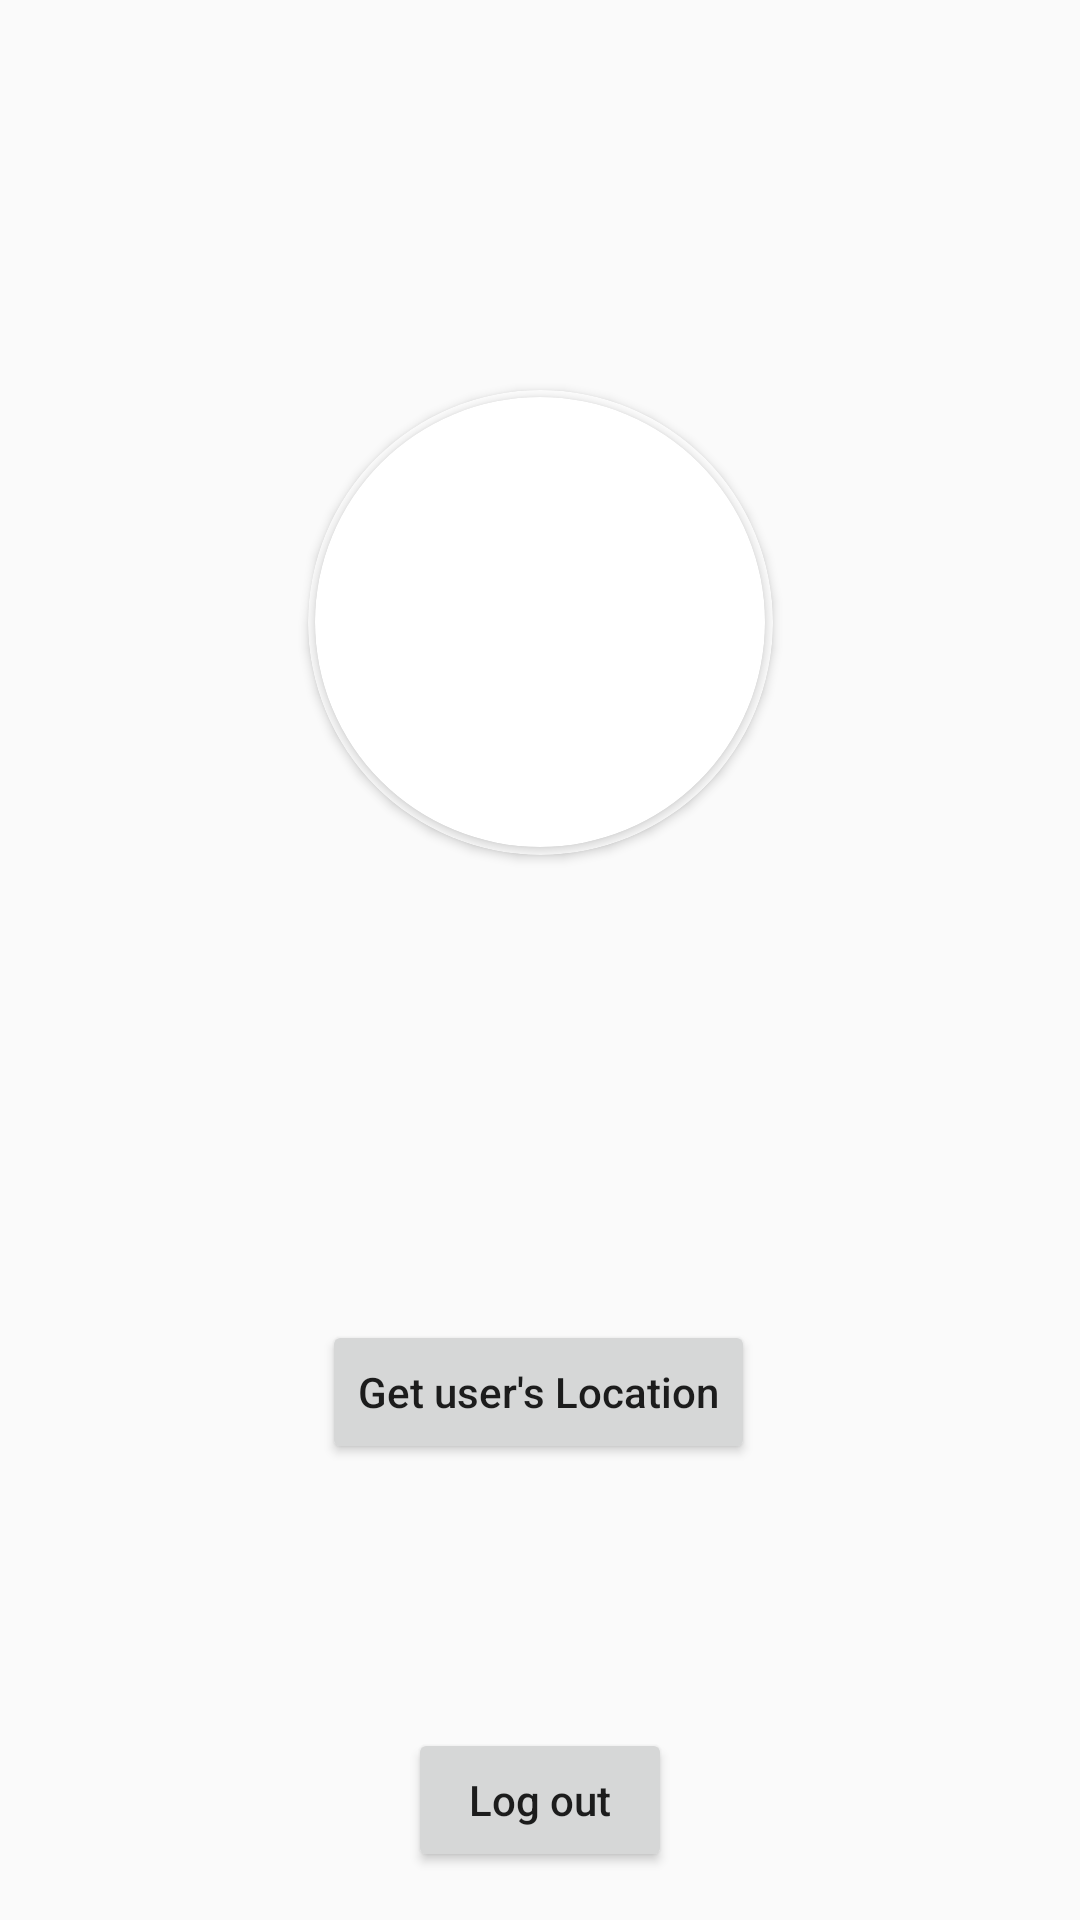

Layout XML and referenced resources for this Android screen:
<!-- AndroidManifest.xml: application theme Theme.NullClassApp -->
<!-- res/layout/fragment_profile.xml -->
<?xml version="1.0" encoding="utf-8"?>
<androidx.constraintlayout.widget.ConstraintLayout xmlns:android="http://schemas.android.com/apk/res/android"
    xmlns:app="http://schemas.android.com/apk/res-auto"
    xmlns:tools="http://schemas.android.com/tools"
    android:layout_width="match_parent"
    android:layout_height="match_parent"
    android:orientation="vertical"
    tools:context=".MainActivity">
    <androidx.cardview.widget.CardView
        android:layout_width="155dp"
        android:layout_height="155dp"
        android:id="@+id/cardView"
        app:cardCornerRadius="250dp"
        android:layout_marginTop="130dp"
        app:layout_constraintEnd_toEndOf="parent"
        app:layout_constraintStart_toStartOf="parent"
        app:layout_constraintTop_toTopOf="parent"
        app:cardBackgroundColor="@color/white">
        <androidx.cardview.widget.CardView
            android:layout_width="150dp"
            android:layout_height="150dp"
            app:cardCornerRadius="250dp"
            android:layout_gravity="center">
            <ImageView
                android:id="@+id/imageView"
                android:layout_width="match_parent"
                android:layout_height="match_parent"
                android:src="@drawable/kk"
                android:scaleType="fitXY"
                />

        </androidx.cardview.widget.CardView>
    </androidx.cardview.widget.CardView>


    <TextView
        android:id="@+id/address"
        android:layout_width="match_parent"
        android:layout_height="wrap_content"
        android:layout_marginHorizontal="30sp"
        android:layout_marginTop="36dp"
        app:layout_constraintEnd_toEndOf="parent"
        app:layout_constraintStart_toStartOf="parent"
        app:layout_constraintTop_toBottomOf="@+id/cardView" />

    <Button
        android:id="@+id/pullButton"
        android:layout_width="wrap_content"
        android:layout_height="wrap_content"
        android:layout_marginStart="120dp"
        android:layout_marginEnd="121dp"
        android:layout_marginBottom="152dp"
        android:text="Get user's Location"
        android:textAllCaps="false"
        app:layout_constraintBottom_toBottomOf="parent"
        app:layout_constraintEnd_toEndOf="parent"
        app:layout_constraintStart_toStartOf="parent" />

    <Button
        android:id="@+id/logoutBtn"
        android:layout_width="wrap_content"
        android:layout_height="wrap_content"
        android:layout_marginStart="140dp"
        android:layout_marginTop="88dp"
        android:layout_marginEnd="140dp"
        android:text="Log out"
        android:textAllCaps="false"
        app:layout_constraintEnd_toEndOf="parent"
        app:layout_constraintStart_toStartOf="parent"
        app:layout_constraintTop_toBottomOf="@+id/pullButton" />
</androidx.constraintlayout.widget.ConstraintLayout>
<!-- resources referenced by this layout -->
<resources>
  <color name="white">#FFFFFFFF</color>
  <style name="Theme.NullClassApp" parent="Base.Theme.NullClassApp" />
  <style name="Base.Theme.NullClassApp" parent="Theme.AppCompat.DayNight.DarkActionBar">
          
          
          <item name="colorPrimary">@color/colorPrimary</item>
          <item name="colorPrimaryDark">@color/black</item>
          <item name="colorAccent">#7B7979</item>
      </style>
  <color name="colorPrimary">#264EDD</color>
  <color name="black">#FF000000</color>
</resources>
